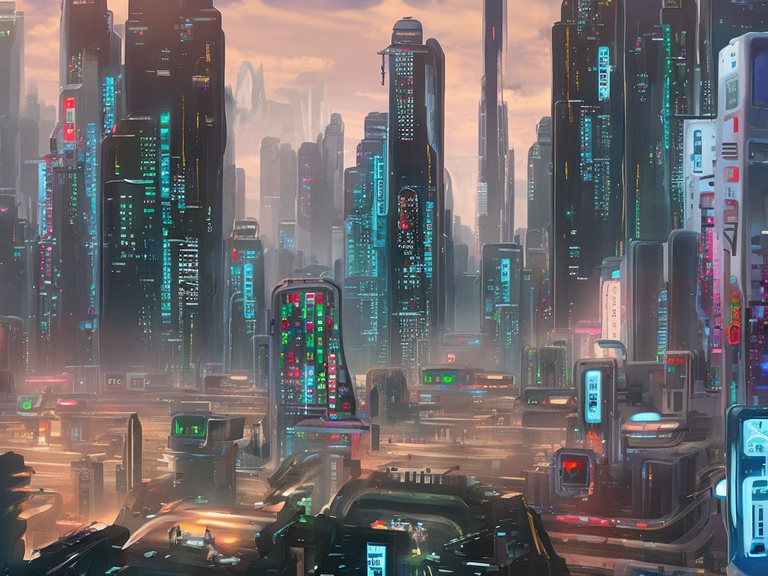
Generation parameters embedded in this image by AUTOMATIC1111 Stable Diffusion web UI or a fork of it (Forge, ...) (PNG 'parameters' text chunk):
A bustling cityscape in the year 2077, with towering skyscrapers and neon lights glowing in the night sky. The streets are crowded with people and self-driving cars, and holographic advertisements flash in the air. In the distance, a massive megacorporation's headquarters rises above the skyline, its spires and towers adorned with advanced technology. The overall mood of the painting is one of high-tech advancement and futuristic urbanization.
Steps: 50, Sampler: DPM2 a Karras, CFG scale: 7, Seed: 2801336472, Size: 1024x768, Model hash: 4bdfc29c